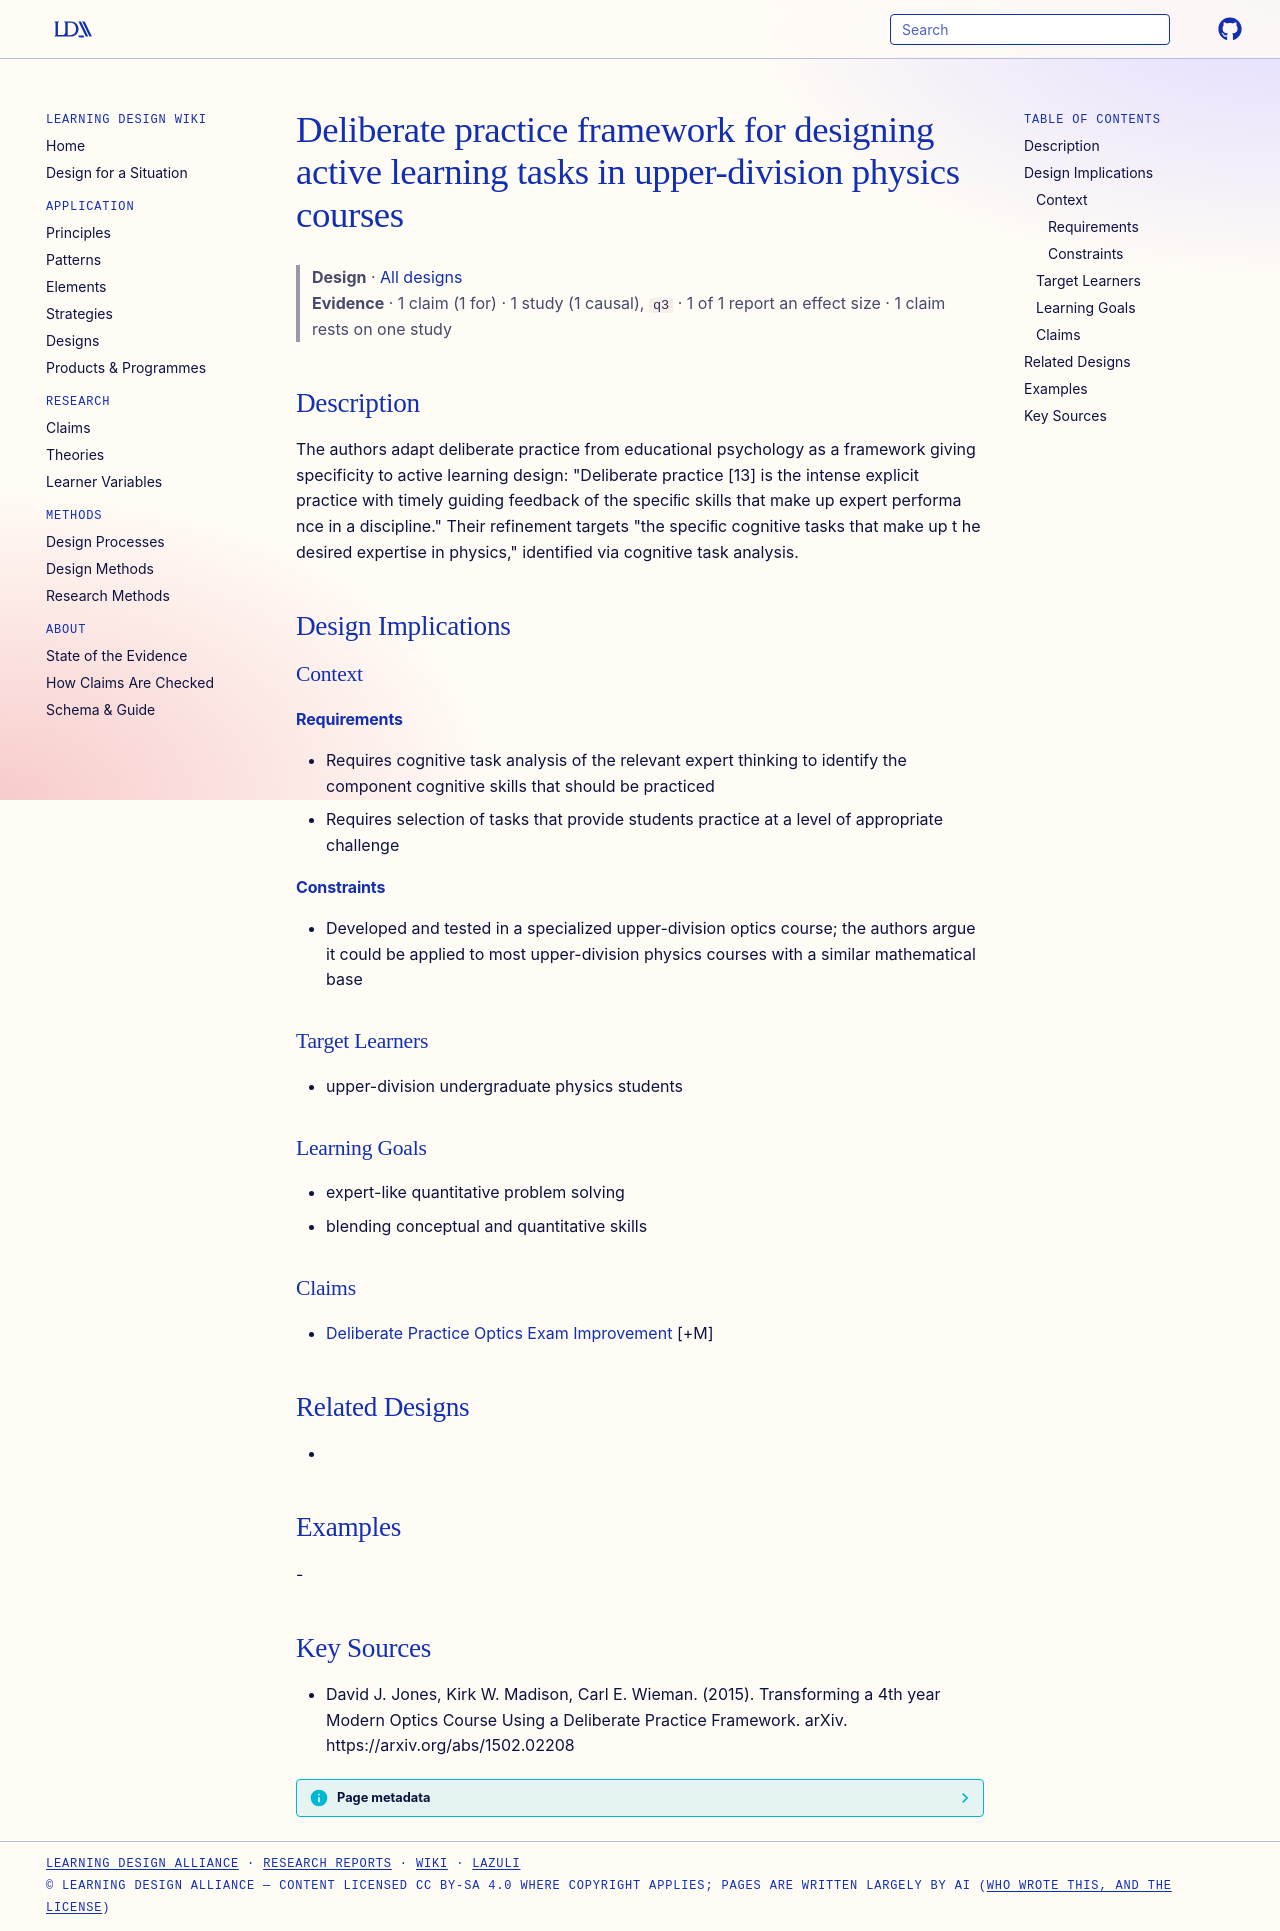

repository: Learning-Design-Alliance/learning-wiki · page: designs/deliberate-practice-framework-upper-division/index.html · generator: mkdocs

---
type: design
id: deliberate-practice-framework-upper-division
title: Deliberate practice framework for designing active learning tasks in upper-division physics courses
description: "The authors adapt deliberate practice from educational psychology as a framework giving specificity to active learning design: \"Deliberate practice [13] is the intense explicit practice with timely guiding feedback of..."
status: review
generated:
  by: "process:settle-candidates"
  at: 2026-11-17
sources:
  - id: david-j-jones-2015
    resource: "https://arxiv.org/abs/1502.02208"
    title: "David J. Jones, Kirk W. Madison, Carl E. Wieman. (2015). Transforming a 4th year Modern Optics Course Using a Deliberate Practice Framework. arXiv. https://arxiv.org/abs/1502.02208"
    author: David J. Jones, Kirk W. Madison, Carl E. Wieman
---

# Deliberate practice framework for designing active learning tasks in upper-division physics courses

> **Design** · [All designs](index.md)
> **Evidence** · 1 claim (1 for) · 1 study (1 causal), `q3` · 1 of 1 report an effect size · 1 claim rests on one study

## Description
The authors adapt deliberate practice from educational psychology as a framework giving specificity to active learning design: "Deliberate practice [13] is the intense explicit practice with timely guiding feedback of the speciﬁc skills that make up expert performa nce in a discipline." Their refinement targets "the speciﬁc cognitive tasks that make up t he desired expertise in physics," identified via cognitive task analysis.

## Design Implications

### Context
#### Requirements
- Requires cognitive task analysis of the relevant expert thinking to identify the component cognitive skills that should be practiced
- Requires selection of tasks that provide students practice at a level of appropriate challenge
#### Constraints
- Developed and tested in a specialized upper-division optics course; the authors argue it could be applied to most upper-division physics courses with a similar mathematical base

### Target Learners
- upper-division undergraduate physics students

### Learning Goals
- expert-like quantitative problem solving
- blending conceptual and quantitative skills

### Claims
- [Deliberate Practice Optics Exam Improvement](../claims/deliberate-practice-optics-exam-improvement.md) [+M]

## Related Designs
- 

## Examples
-

## Key Sources
- David J. Jones, Kirk W. Madison, Carl E. Wieman. (2015). Transforming a 4th year Modern Optics Course Using a Deliberate Practice Framework. arXiv. https://arxiv.org/abs/1502.02208
